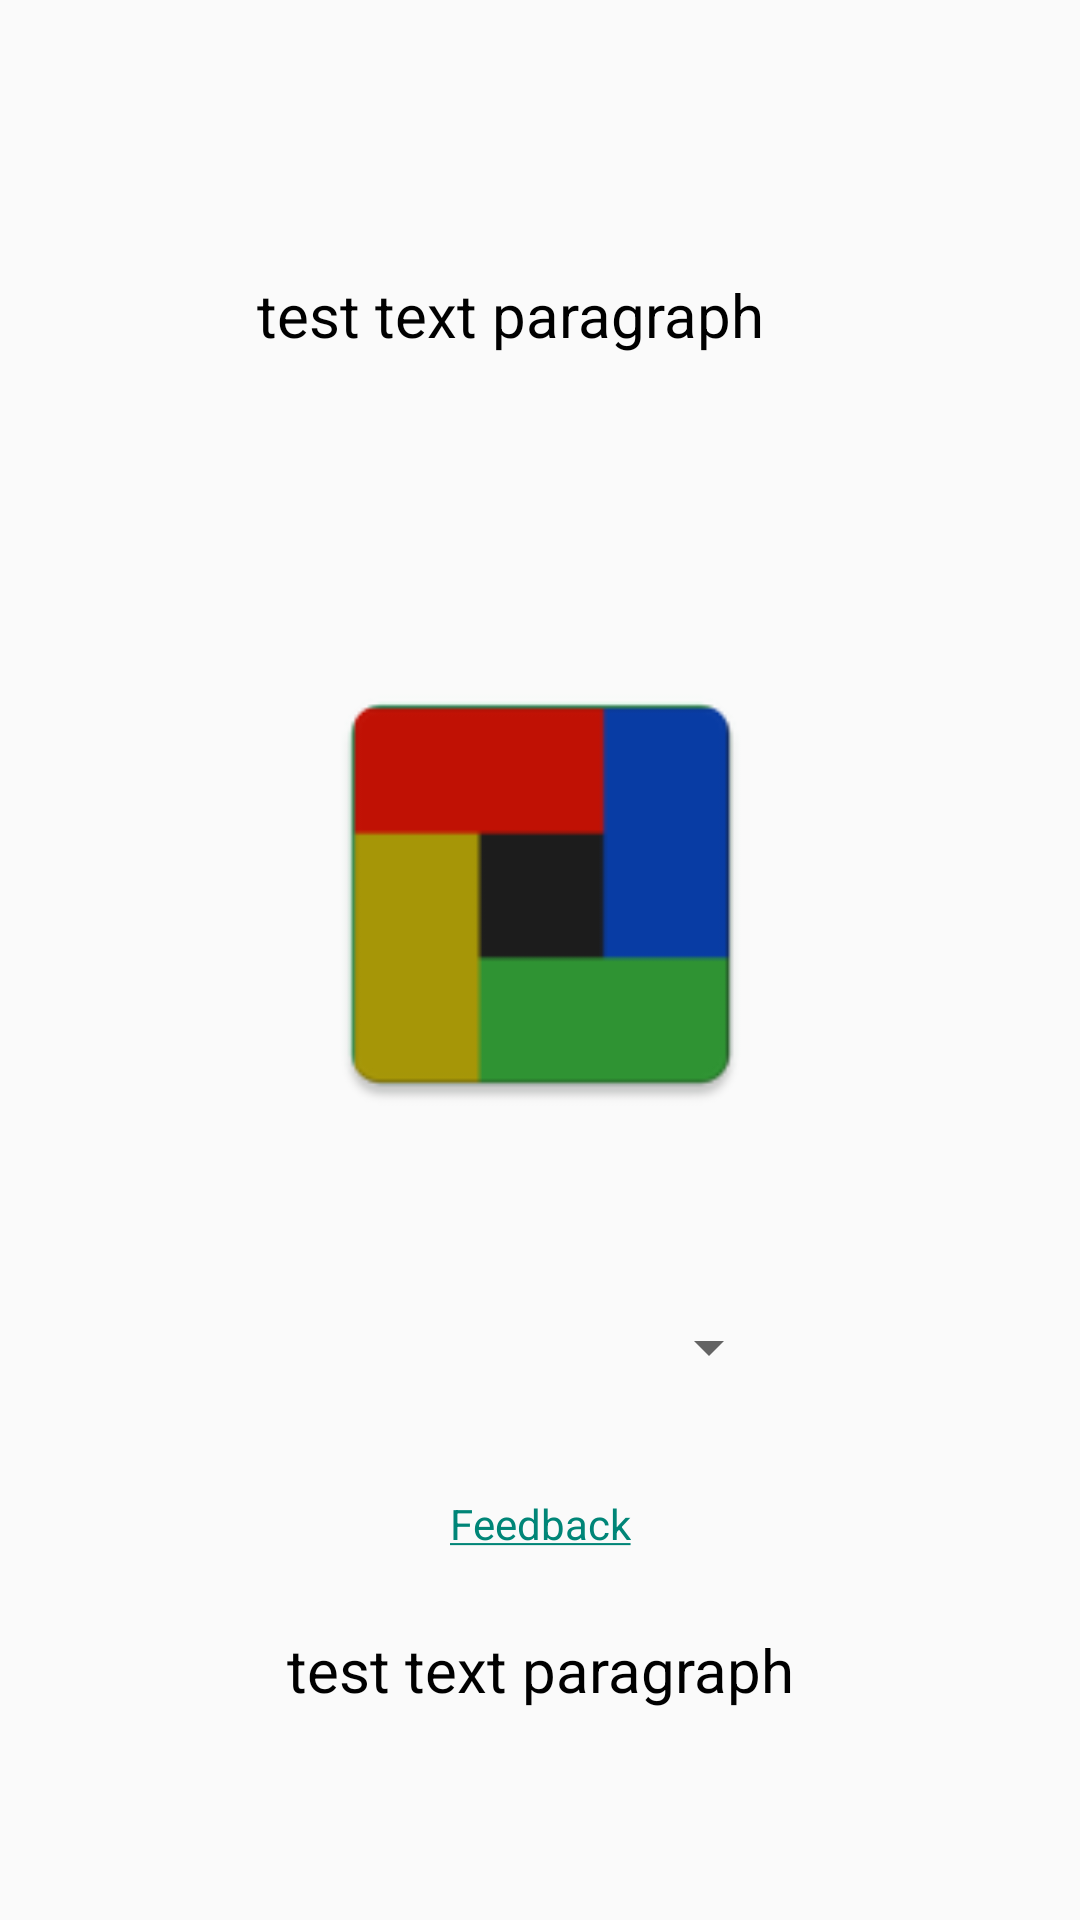

Reconstruct the res/layout file that produces this screen, plus the resources it refers to.
<!-- AndroidManifest.xml: application theme Theme.AppCompat.DayNight.NoActionBar -->
<!-- res/layout/splashscreen.xml -->
<?xml version="1.0" encoding="utf-8"?>
<androidx.constraintlayout.widget.ConstraintLayout
    xmlns:android="http://schemas.android.com/apk/res/android"
    xmlns:app="http://schemas.android.com/apk/res-auto"
    xmlns:tools="http://schemas.android.com/tools"
    android:layout_width="match_parent"
    android:layout_height="match_parent">

    <TextView
        android:id="@+id/OIns"
        android:layout_width="wrap_content"
        android:layout_height="wrap_content"
        android:foregroundGravity="center"
        android:gravity="center"
        android:lineSpacingExtra="1dp"
        android:shadowColor="#FFFFFF"
        android:text="test text paragraph"
        android:textColor="#000000"
        android:textSize="20sp"
        app:layout_constraintBottom_toTopOf="@+id/imageView"
        app:layout_constraintEnd_toEndOf="parent"
        app:layout_constraintHorizontal_bias="0.448"
        app:layout_constraintStart_toStartOf="parent"
        app:layout_constraintTop_toTopOf="parent"
        app:layout_constraintVertical_bias="0.478" />

    <TextView
        android:id="@+id/htp"
        android:layout_width="wrap_content"
        android:layout_height="wrap_content"
        android:foregroundGravity="center"
        android:gravity="center"
        android:lineSpacingExtra="1dp"
        android:shadowColor="#FFFFFF"
        android:text="test text paragraph"
        android:textColor="#000000"
        android:textSize="20sp"
        app:layout_constraintBottom_toBottomOf="parent"
        app:layout_constraintEnd_toEndOf="parent"
        app:layout_constraintStart_toStartOf="parent"
        app:layout_constraintTop_toBottomOf="@+id/difficulty" />

    <ImageView
        android:id="@+id/imageView"
        android:layout_width="159dp"
        android:layout_height="160dp"
        app:layout_constraintBottom_toBottomOf="parent"
        app:layout_constraintEnd_toEndOf="parent"
        app:layout_constraintStart_toStartOf="parent"
        app:layout_constraintTop_toTopOf="parent"
        app:layout_constraintVertical_bias="0.454"
        app:srcCompat="@mipmap/ic_launcher" />

    <Spinner
        android:id="@+id/difficulty"
        android:layout_width="160dp"
        android:layout_height="47dp"
        android:addStatesFromChildren="false"
        android:scrollbarSize="14sp"
        app:layout_constraintBottom_toBottomOf="parent"
        app:layout_constraintEnd_toEndOf="parent"
        app:layout_constraintHorizontal_bias="0.501"
        app:layout_constraintStart_toStartOf="parent"
        app:layout_constraintTop_toBottomOf="@+id/imageView"
        app:layout_constraintVertical_bias="0.221" />

    <TextView
        android:id="@+id/button"
        android:layout_width="wrap_content"
        android:layout_height="wrap_content"
        android:text="@string/link"
        app:layout_constraintBottom_toTopOf="@+id/htp"
        app:layout_constraintEnd_toEndOf="parent"
        app:layout_constraintStart_toStartOf="parent"
        app:layout_constraintTop_toBottomOf="@+id/difficulty" />
</androidx.constraintlayout.widget.ConstraintLayout>
<!-- resources referenced by this layout -->
<resources>
  <!-- mipmap ic_launcher: png bitmap (mipmap-hdpi, 874 bytes) -->
  <string name="link"><a href="https://forms.gle/Gv8Qc6MMihbg7YVC7">Feedback</a></string>
</resources>
